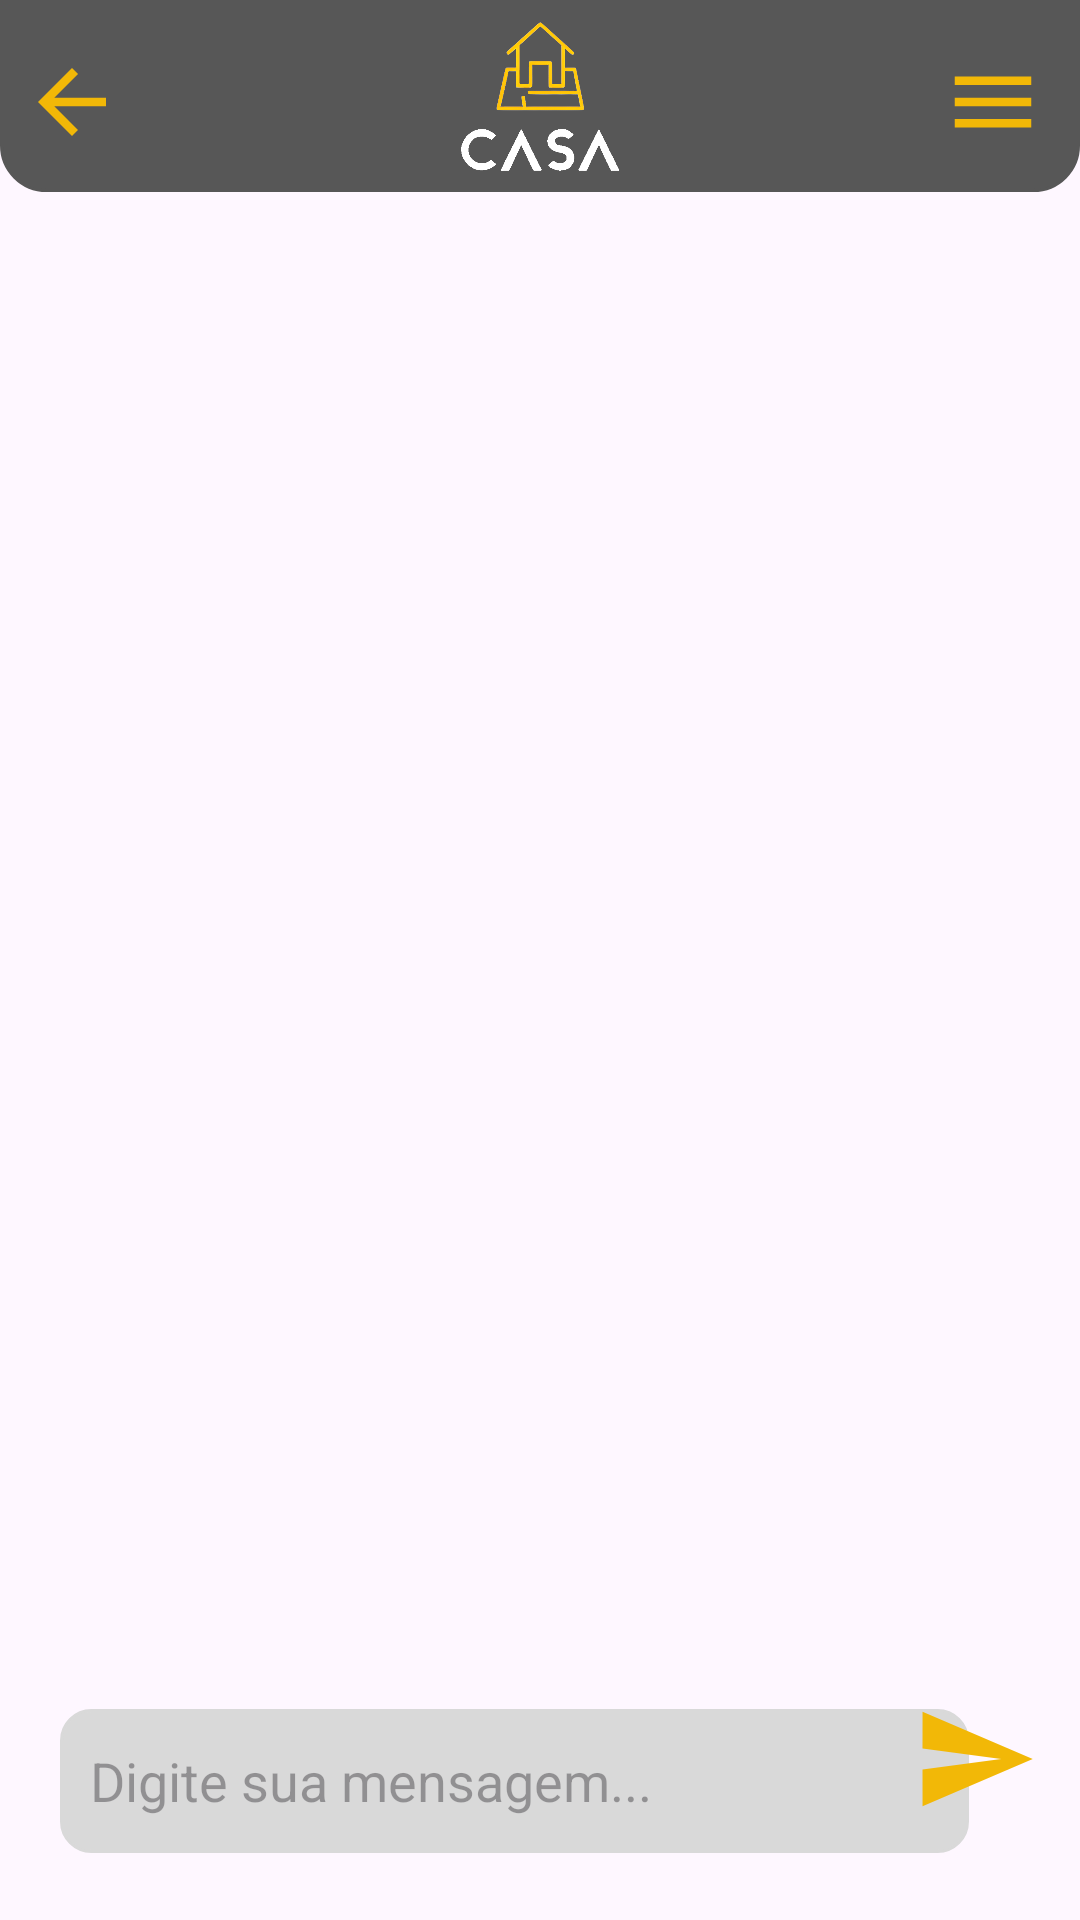

The Android layout XML behind this screen, and the referenced resources:
<!-- AndroidManifest.xml: application theme Theme.CasaEmOrdem -->
<!-- res/layout/activity_chat_profissional.xml -->
<?xml version="1.0" encoding="utf-8"?>
<androidx.constraintlayout.widget.ConstraintLayout xmlns:android="http://schemas.android.com/apk/res/android"
    xmlns:app="http://schemas.android.com/apk/res-auto"
    xmlns:tools="http://schemas.android.com/tools"
    android:id="@+id/main"
    android:layout_width="match_parent"
    android:layout_height="match_parent"
    tools:context=".ChatProfissionalActivity">

    <include
        android:id="@+id/include"
        layout="@layout/toolbar"
        android:layout_width="match_parent"
        android:layout_height="wrap_content" />

    <androidx.constraintlayout.widget.ConstraintLayout
        android:id="@+id/constraintLayout7"
        android:layout_width="409dp"
        android:layout_height="123dp"
        android:layout_marginTop="65dp"
        android:layout_marginBottom="684dp"
        android:backgroundTint="@color/black"
        android:padding="16dp"
        app:layout_constraintBottom_toBottomOf="parent"
        app:layout_constraintEnd_toEndOf="parent"
        app:layout_constraintHorizontal_bias="1.0"
        app:layout_constraintStart_toStartOf="parent"
        app:layout_constraintTop_toTopOf="parent"
        app:layout_constraintVertical_bias="0.0">

        <TextView
            android:id="@+id/tvNameStatus"
            android:layout_width="120dp"
            android:layout_height="20dp"
            android:layout_marginTop="8dp"
            android:layout_marginEnd="8dp"
            android:text="Mateus - Cliente"
            android:textColor="@android:color/black"
            android:textSize="16sp"
            app:layout_constraintEnd_toEndOf="parent"
            app:layout_constraintHorizontal_bias="0.513"
            app:layout_constraintStart_toStartOf="parent"
            app:layout_constraintTop_toTopOf="parent" />


        <ImageView
            android:id="@+id/onlineIndicator"
            android:layout_width="19dp"
            android:layout_height="18dp"
            android:src="@drawable/baseline_circle_24"
            app:layout_constraintBottom_toBottomOf="@+id/tvDate"
            app:layout_constraintEnd_toEndOf="parent"
            app:layout_constraintHorizontal_bias="0.567"
            app:layout_constraintStart_toStartOf="parent"
            app:layout_constraintTop_toTopOf="parent"
            app:layout_constraintVertical_bias="0.393" />

        <View
            android:id="@+id/divider"
            android:layout_width="0dp"
            android:layout_height="1dp"
            android:layout_marginTop="36dp"
            android:layout_marginBottom="32dp"
            android:background="#CCCCCC"
            app:layout_constraintBottom_toTopOf="@+id/tvDate"
            app:layout_constraintEnd_toEndOf="parent"
            app:layout_constraintHorizontal_bias="0.0"
            app:layout_constraintStart_toStartOf="parent"
            app:layout_constraintTop_toBottomOf="@+id/tvNameStatus" />

        <TextView
            android:id="@+id/tvDate"
            android:layout_width="wrap_content"
            android:layout_height="wrap_content"
            android:layout_marginTop="32dp"
            android:text="Hoje"
            android:textColor="@color/black"
            android:textColorHint="@color/black"
            android:textSize="14sp"
            app:layout_constraintEnd_toEndOf="parent"
            app:layout_constraintStart_toStartOf="parent"
            app:layout_constraintTop_toBottomOf="@+id/divider" />

        <TextView
            android:id="@+id/textView10"
            android:layout_width="45dp"
            android:layout_height="21dp"
            android:text="Online"
            app:layout_constraintBottom_toBottomOf="parent"
            app:layout_constraintEnd_toEndOf="parent"
            app:layout_constraintHorizontal_bias="0.475"
            app:layout_constraintStart_toStartOf="parent"
            app:layout_constraintTop_toTopOf="parent"
            app:layout_constraintVertical_bias="0.514" />

    </androidx.constraintlayout.widget.ConstraintLayout>


    <EditText
        android:id="@+id/editTextMessage"
        android:layout_width="303dp"
        android:layout_height="48dp"
        android:layout_weight="1"
        android:background="@drawable/bordasnoinput"
        android:hint="Digite sua mensagem..."
        android:inputType="text"
        android:padding="10dp"
        app:layout_constraintBottom_toBottomOf="parent"
        app:layout_constraintEnd_toEndOf="parent"
        app:layout_constraintHorizontal_bias="0.351"
        app:layout_constraintStart_toStartOf="parent"
        app:layout_constraintTop_toTopOf="parent"
        app:layout_constraintVertical_bias="0.962" />

    <ImageView
        android:id="@+id/buttonSend"
        android:layout_width="42dp"
        android:layout_height="48dp"
        android:layout_marginStart="9dp"
        android:layout_marginBottom="25dp"
        android:contentDescription="Enviar"
        android:src="@drawable/ic_enviar"
        app:layout_constraintBottom_toBottomOf="parent"
        app:layout_constraintEnd_toEndOf="parent"
        app:layout_constraintHorizontal_bias="0.955"
        app:layout_constraintStart_toStartOf="parent"
        app:layout_constraintTop_toTopOf="parent"
        app:layout_constraintVertical_bias="0.992" />


</androidx.constraintlayout.widget.ConstraintLayout>
<!-- res/layout/toolbar.xml (included above) -->
<?xml version="1.0" encoding="utf-8"?>
<RelativeLayout xmlns:android="http://schemas.android.com/apk/res/android"
    xmlns:app="http://schemas.android.com/apk/res-auto"
    android:layout_width="match_parent"
    android:layout_height="wrap_content"
    xmlns:tools="http://schemas.android.com/tools"
    android:backgroundTint="@color/cinzaPadrao"
    android:background="@drawable/inferior_arredondada"
    android:padding="7dp"
    tools:context=".backToolbar">

    <ImageView
        android:id="@+id/icone_voltar"
        android:layout_width="wrap_content"
        android:layout_height="wrap_content"
        android:layout_marginTop="10dp"
        android:src="@drawable/baseline_arrow_back_24"
        android:onClick="RetornarPaginaInicial"/>

    <ImageView
        android:id="@+id/icone_logo"
        android:layout_width="70dp"
        android:layout_height="50dp"
        android:layout_centerHorizontal="true"
        app:srcCompat="@drawable/casa_em_ordem_logo_photoroom_branco_superior"
        android:onClick="RetornarPaginaInicial"/>

    <ImageView
        android:id="@+id/icone_menu"
        android:layout_width="wrap_content"
        android:layout_height="wrap_content"
        android:layout_alignParentEnd="true"
        android:layout_marginTop="10dp"
        android:layout_marginEnd="5dp"
        android:src="@drawable/baseline_menu_24" />


</RelativeLayout>
<!-- resources referenced by this layout -->
<resources>
  <color name="black">#FF000000</color>
  <color name="cinzaPadrao">#575757</color>
  <!-- drawable baseline_arrow_back_24 (drawable) -->
  <vector xmlns:android="http://schemas.android.com/apk/res/android" android:autoMirrored="true" android:height="34dp" android:tint="#F2B807" android:viewportHeight="24" android:viewportWidth="24" android:width="34dp">
        
      <path android:fillColor="@android:color/white" android:pathData="M20,11H7.83l5.59,-5.59L12,4l-8,8 8,8 1.41,-1.41L7.83,13H20v-2z"/>
      
  </vector>
  <!-- drawable baseline_circle_24 (drawable) -->
  <vector xmlns:android="http://schemas.android.com/apk/res/android" android:height="24dp" android:tint="#4BBE3A" android:viewportHeight="24" android:viewportWidth="24" android:width="24dp">
        
      <path android:fillColor="@android:color/white" android:pathData="M12,2C6.47,2 2,6.47 2,12s4.47,10 10,10 10,-4.47 10,-10S17.53,2 12,2z"/>
      
  </vector>
  <!-- drawable baseline_menu_24 (drawable) -->
  <vector xmlns:android="http://schemas.android.com/apk/res/android" android:height="34dp" android:tint="#F2B807" android:viewportHeight="24" android:viewportWidth="24" android:width="34dp">
        
      <path android:fillColor="@android:color/white" android:pathData="M3,18h18v-2L3,16v2zM3,13h18v-2L3,11v2zM3,6v2h18L21,6L3,6z"/>
      
  </vector>
  <!-- drawable bordasnoinput (drawable) -->
  <?xml version="1.0" encoding="utf-8"?>
  <shape xmlns:android="http://schemas.android.com/apk/res/android"
      android:shape="rectangle">
  
      <solid android:color="#D9D9D9" />
      <corners android:radius="10dp"/>
      <stroke android:color="#D9d9d9" android:width="1dp"/>
  
  
  </shape>
  <!-- drawable casa_em_ordem_logo_photoroom_branco_superior: png bitmap (drawable, 57701 bytes) -->
  <!-- drawable ic_enviar (drawable) -->
  <vector xmlns:android="http://schemas.android.com/apk/res/android" android:autoMirrored="true" android:height="24dp" android:tint="#F2B807" android:viewportHeight="24" android:viewportWidth="24" android:width="24dp">
        
      <path android:fillColor="@android:color/white" android:pathData="M2.01,21L23,12 2.01,3 2,10l15,2 -15,2z"/>
      
  </vector>
  <!-- drawable inferior_arredondada (drawable) -->
  <?xml version="1.0" encoding="utf-8"?>
  <shape xmlns:android="http://schemas.android.com/apk/res/android">
      <solid android:color="#DEDEDE"/>
  
      <corners
          android:topLeftRadius="0dp"
          android:topRightRadius="0dp"
          android:bottomLeftRadius="15dp"
          android:bottomRightRadius="15dp"
          />
  
      <stroke
          android:width="1dp"/>
  </shape>
  <style name="Theme.CasaEmOrdem" parent="Base.Theme.CasaEmOrdem" />
  <style name="Base.Theme.CasaEmOrdem" parent="Theme.Material3.DayNight.NoActionBar">
          <item name="android:statusBarColor">@color/cinzaPadrao</item>
          
          
      </style>
</resources>
